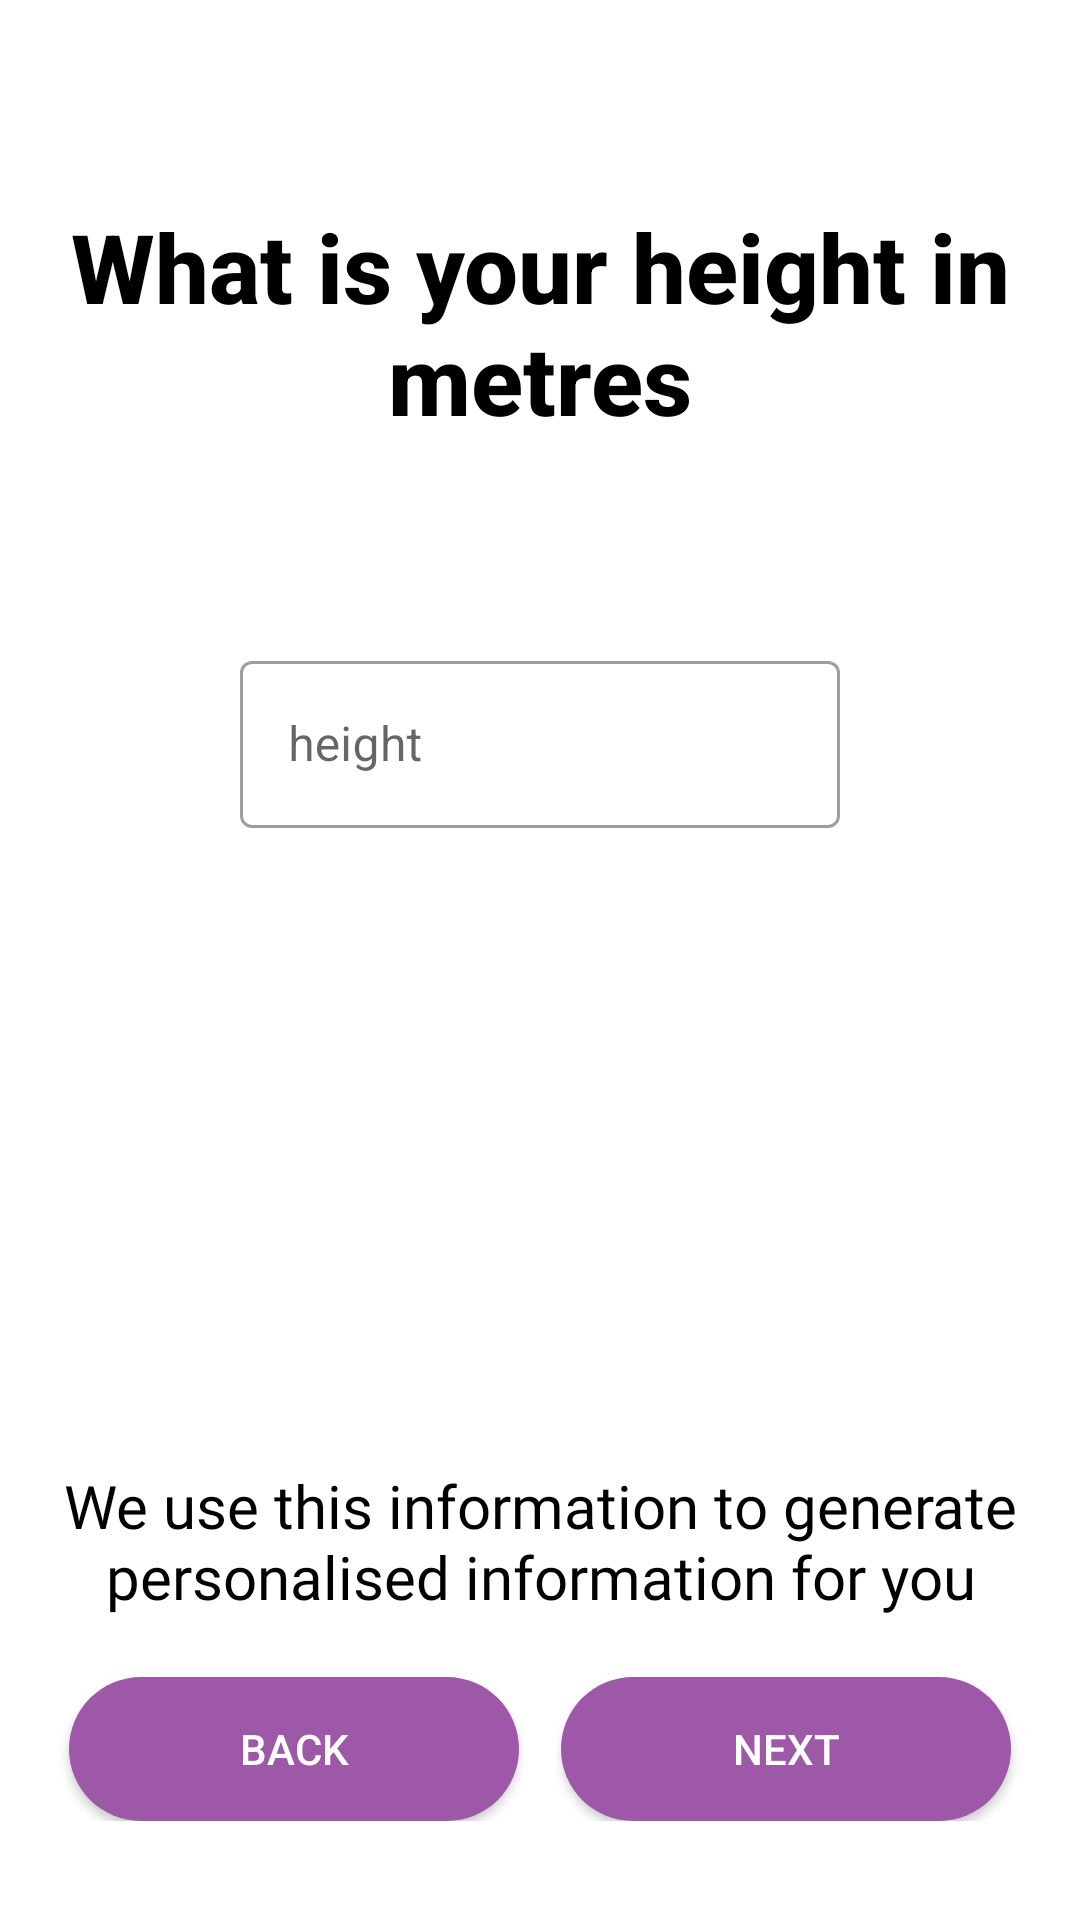

Produce the Android XML layout that renders to this screen, including the resource entries it uses.
<!-- AndroidManifest.xml: application theme Theme.HealthyPalate -->
<!-- res/layout/fragment_height.xml -->
<?xml version="1.0" encoding="utf-8"?>
<layout xmlns:android="http://schemas.android.com/apk/res/android"
    xmlns:app="http://schemas.android.com/apk/res-auto"
    xmlns:tools="http://schemas.android.com/tools">

    <data>
        <variable
            name="heightFrag"
            type="com.example.healthypalate.ui.getstarted.Height" />
    </data>

    <androidx.constraintlayout.widget.ConstraintLayout
        android:layout_width="match_parent"
        android:layout_height="match_parent"
        tools:context=".ui.getstarted.Height">

        
        <TextView
            android:id="@+id/text_weight"
            android:layout_width="match_parent"
            android:layout_height="wrap_content"
            android:fontFamily="sans-serif-medium"
            android:gravity="center"
            android:text="@string/question_height"
            android:textColor="@color/black"
            android:textSize="32dp"

            android:textStyle="bold"
            app:layout_constraintBottom_toTopOf="@+id/height_layout"
            app:layout_constraintEnd_toEndOf="parent"
            app:layout_constraintHorizontal_bias="0.5"
            app:layout_constraintStart_toStartOf="parent"
            app:layout_constraintTop_toTopOf="parent" />

        <com.google.android.material.textfield.TextInputLayout
            android:id="@+id/height_layout"
            style="@style/Widget.MaterialComponents.TextInputLayout.OutlinedBox"
            android:layout_width="200dp"
            android:layout_height="wrap_content"
            android:layout_marginBottom="140dp"
            android:hint="height"
            app:boxBackgroundColor="@color/white"
            app:layout_constraintBottom_toTopOf="@+id/container_layout"
            app:layout_constraintEnd_toEndOf="parent"
            app:layout_constraintHorizontal_bias="0.5"
            app:layout_constraintStart_toStartOf="parent"
            app:layout_constraintTop_toBottomOf="@+id/text_weight">

            <com.google.android.material.textfield.TextInputEditText
                android:id="@+id/height_input"
                android:layout_width="match_parent"
                android:layout_height="match_parent"
                android:inputType="numberDecimal" />
        </com.google.android.material.textfield.TextInputLayout>

        <LinearLayout
            android:id="@+id/container_layout"
            android:layout_width="wrap_content"
            android:layout_height="wrap_content"
            android:layout_marginBottom="24dp"
            android:orientation="vertical"
            android:padding="5dp"
            app:layout_constraintBottom_toBottomOf="parent"
            app:layout_constraintEnd_toEndOf="parent"
            app:layout_constraintStart_toStartOf="parent">

            <TextView
                android:id="@+id/textView"
                android:layout_width="match_parent"
                android:layout_height="wrap_content"
                android:fontFamily="@font/varela_round"
                android:gravity="center"
                android:shadowColor="@color/black"
                android:text="@string/disclaimer"
                android:textColor="@color/black"
                android:textSize="20sp" />

            <androidx.constraintlayout.widget.ConstraintLayout
                android:layout_width="match_parent"
                android:layout_height="match_parent"
                android:orientation="horizontal"
                android:padding="4dp">

                <view
                    android:id="@+id/back_dob"
                    class="android.widget.Button"
                    android:layout_width="150dp"
                    android:layout_height="0dp"
                    android:layout_marginTop="16dp"
                    android:background="@drawable/round_button"
                    android:text="@string/back"
                    android:onClick="@{() -> heightFrag.backDOB()}"
                    android:textColor="@color/white"
                    app:layout_constraintEnd_toStartOf="@+id/next_dob"
                    app:layout_constraintHorizontal_bias="0.5"
                    app:layout_constraintStart_toStartOf="parent"
                    app:layout_constraintTop_toTopOf="parent" />

                <view
                    android:id="@+id/next_dob"
                    class="android.widget.Button"
                    android:layout_width="150dp"
                    android:layout_height="0dp"
                    android:layout_marginTop="16dp"
                    android:background="@drawable/round_button"
                    android:text="@string/next"
                    android:textColor="@color/white"
                    android:onClick="@{() -> heightFrag.gotoWeight()}"
                    app:layout_constraintEnd_toEndOf="parent"
                    app:layout_constraintHorizontal_bias="0.5"
                    app:layout_constraintStart_toEndOf="@+id/back_dob"
                    app:layout_constraintTop_toTopOf="parent" />

            </androidx.constraintlayout.widget.ConstraintLayout>
        </LinearLayout>

    </androidx.constraintlayout.widget.ConstraintLayout>
</layout>
<!-- resources referenced by this layout -->
<resources>
  <color name="black">#FF000000</color>
  <color name="white">#FFFFFFFF</color>
  <!-- drawable round_button (drawable) -->
  <?xml version="1.0" encoding="utf-8"?>
  <shape xmlns:android="http://schemas.android.com/apk/res/android">
  
      <solid android:color="@color/lilac"/>
      <corners
          android:radius="25dp"/>
  
  </shape>
  <string name="back">Back</string>
  <string name="disclaimer">We use this information to generate personalised information for you</string>
  <string name="next">Next</string>
  <string name="question_height">What is your height in metres</string>
  <style name="Theme.HealthyPalate" parent="Theme.MaterialComponents.DayNight.NoActionBar">
          
          <item name="colorPrimary">@color/brand_color</item>
          <item name="colorPrimaryVariant">@color/lilac</item>
          <item name="colorOnPrimary">@color/white</item>
          
          <item name="colorSecondary">@color/yellow</item>
          <item name="colorSecondaryVariant">@color/teal_700</item>
          <item name="colorOnSecondary">@color/black</item>
          
          <item name="android:statusBarColor" tools:targetApi="l">?attr/colorPrimaryVariant</item>
          
          <item name="bottomAppBarStyle">@style/Widget.MaterialComponents.BottomAppBar.PrimarySurface</item>
      </style>
  <color name="lilac">#9D59A8</color>
  <color name="brand_color">#473253</color>
  <color name="yellow">#facf5a</color>
  <color name="teal_700">#FF018786</color>
</resources>
